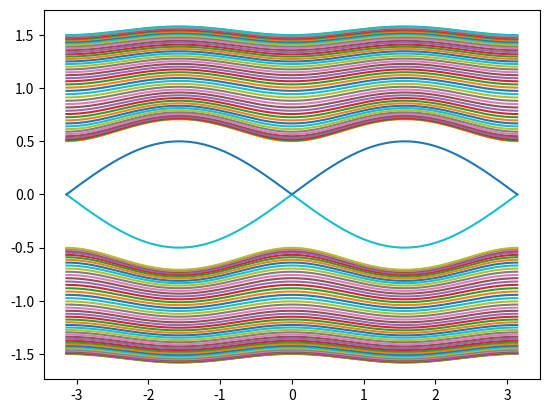

This chart was generated by the following Python code:
import numpy as np

import scipy as sp
from scipy import linalg as spLA
import matplotlib.pyplot as plt
from mpl_toolkits.mplot3d import Axes3D
from matplotlib import cm
from numpy import linalg as LA
from matplotlib.ticker import LinearLocator, FormatStrFormatter

N = 50

t1 = 1.0
t2 = -0.5
t3 = -.5
bands = 2

C =np.roll(np.eye(N),1,axis=0) # circulant off diagonal matrices
CT = np.transpose(C) 

temp = np.zeros(N)
temp[1] = 1.0
T = spLA.toeplitz(temp, np.zeros(N))

tunnel = np.array([[0,t1],
				   [0,0]])

def H(k):
	cell = np.array([[t3*np.sin(k) , t2],
				 [t2, -t3 * np.sin(k)]])

	return np.kron(np.eye(N),cell) + np.kron(T,tunnel) + np.transpose(np.kron(T,tunnel))





numk = 300

ks = np.linspace(-1 * np.pi ,1 * np.pi ,numk)
E = np.zeros((numk, N*bands))
for nk in range(numk):
	k = ks[nk]
	E[nk, :] = np.sort(LA.eigvals(H(k)))



plt.plot(ks, E)
plt.show()
